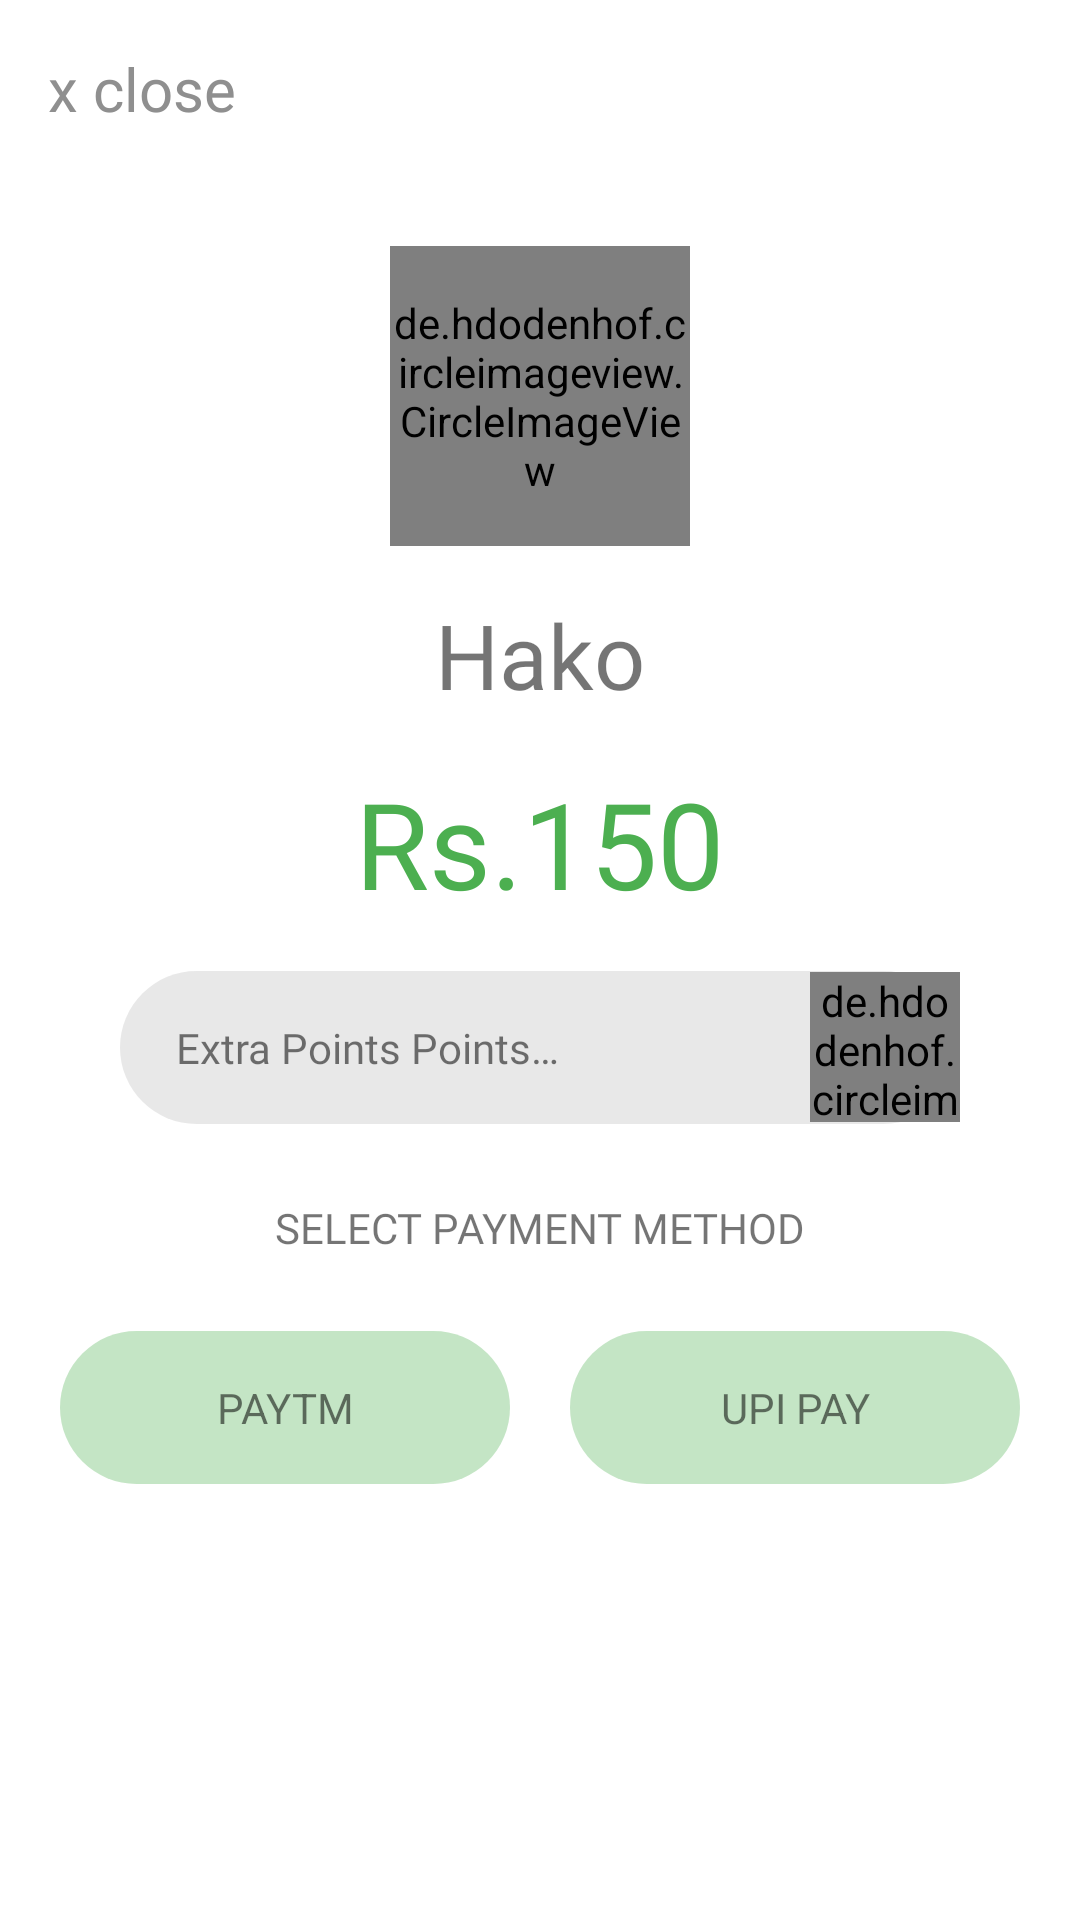

Layout XML and referenced resources for this Android screen:
<!-- AndroidManifest.xml: application theme Theme.DreamProject -->
<!-- res/layout/buynow_dialog.xml -->
<?xml version="1.0" encoding="utf-8"?>
<LinearLayout
    android:orientation="vertical"
    xmlns:android="http://schemas.android.com/apk/res/android"
    android:layout_width="match_parent"
    android:layout_height="match_parent">
    <LinearLayout
        android:layout_width="match_parent"
        android:layout_height="56dp"
        android:orientation="horizontal">
        <TextView
            android:id="@+id/close"
            android:padding="16dp"
            android:textSize="20sp"
            android:layout_width="wrap_content"
            android:layout_height="wrap_content"
            android:textColor="@color/gray_100"
            android:text="x close"
            android:fontFamily="@font/calibrib"/>
    </LinearLayout>
    <androidx.core.widget.NestedScrollView
        android:layout_width="match_parent"
        android:layout_height="match_parent">
        <LinearLayout
            android:layout_marginTop="26dp"
            android:layout_width="match_parent"
            android:layout_height="match_parent"
            android:orientation="vertical">
            <de.hdodenhof.circleimageview.CircleImageView
                android:id="@+id/icon"
                android:layout_width="100dp"
                android:layout_gravity="center"
                android:layout_height="100dp"
                android:src="@mipmap/ic_launcher_round"/>
            <TextView
                android:layout_marginTop="16dp"
                android:layout_width="wrap_content"
                android:layout_height="wrap_content"
                android:text="@string/app_name"
                android:fontFamily="@font/calibri"
                android:layout_gravity="center"
                android:textSize="30sp"/>
            <TextView
                android:id="@+id/amount"
                android:layout_marginTop="16dp"
                android:layout_width="wrap_content"
                android:layout_height="wrap_content"
                android:text="Rs.150"
                android:textColor="@color/green"
                android:fontFamily="@font/calibrib"
                android:layout_gravity="center"
                android:textSize="40sp"/>
            <LinearLayout
                android:weightSum="2"
                android:layout_marginTop="16dp"
                android:layout_marginEnd="40dp"
                android:layout_marginStart="40dp"
                android:layout_width="match_parent"
                android:orientation="horizontal"
                android:layout_height="wrap_content"
                android:background="@drawable/round_shape">
                <TextView
                    android:singleLine="true"
                    android:id="@+id/message"
                    android:layout_weight="1.5"
                    android:gravity="center"
                    android:layout_gravity="center"
                    android:padding="16dp"
                    android:layout_marginEnd="60dp"
                    android:layout_width="0dp"
                    android:layout_height="wrap_content"
                    android:text="Extra Points Points Purchase"
                    android:fontFamily="@font/calibrib"/>
                <LinearLayout
                    android:gravity="center"
                    android:layout_gravity="center"
                    android:layout_weight="0.5"
                    android:layout_width="0dp"
                    android:layout_height="wrap_content"
                    android:orientation="vertical">
                     <de.hdodenhof.circleimageview.CircleImageView
                        android:layout_gravity="end"
                        android:layout_width="50dp"
                        android:layout_height="50dp"
                        android:src="@mipmap/ic_launcher_round"/>
                </LinearLayout>

            </LinearLayout>
            <TextView
                android:layout_width="match_parent"
                android:layout_height="wrap_content"
                android:text="SELECT PAYMENT METHOD"
                android:fontFamily="@font/calibrib"
                android:layout_gravity="center"
                android:gravity="center"
                android:layout_margin="25dp"/>
            <LinearLayout
                android:layout_marginEnd="20dp"
                android:layout_marginStart="20dp"
                android:layout_width="match_parent"
                android:layout_height="wrap_content"
                android:orientation="horizontal"
                android:weightSum="2">
                <TextView
                    android:id="@+id/paytm"
                    android:layout_marginEnd="10dp"
                    android:padding="16dp"
                    android:backgroundTint="@color/green"
                    android:gravity="center"
                    android:layout_gravity="center"
                    android:background="@drawable/round_shape"
                    android:layout_weight="1"
                    android:layout_width="0dp"
                    android:layout_height="wrap_content"
                    android:text="PAYTM"/>
                <TextView
                    android:id="@+id/upi"
                    android:layout_marginStart="10dp"
                    android:padding="16dp"
                    android:gravity="center"
                    android:backgroundTint="@color/green"
                    android:layout_gravity="center"
                    android:background="@drawable/round_shape"
                    android:layout_weight="1"
                    android:layout_width="0dp"
                    android:layout_height="wrap_content"
                    android:text="UPI PAY"/>
            </LinearLayout>
        </LinearLayout>
    </androidx.core.widget.NestedScrollView>



</LinearLayout>
<!-- resources referenced by this layout -->
<resources>
  <color name="gray_100">#8F8F8F</color>
  <color name="green">#4CAF50</color>
  <!-- drawable round_shape (drawable) -->
  <?xml version="1.0" encoding="utf-8"?>
  <shape xmlns:android="http://schemas.android.com/apk/res/android" android:shape="rectangle">
      <corners
          android:topLeftRadius="30dp"
          android:topRightRadius="30dp"
          android:bottomRightRadius="30dp"
          android:bottomLeftRadius="30dp">
      </corners>
      <solid
          android:color="@color/gray_trans">
      </solid>
  </shape>
  <!-- mipmap ic_launcher_round: png bitmap (mipmap-hdpi, 4751 bytes) -->
  <string name="app_name">Hako</string>
  <style name="Theme.DreamProject" parent="Theme.MaterialComponents.DayNight.DarkActionBar">
          
          <item name="colorPrimary">@color/white</item>
          <item name="colorPrimaryVariant">@color/white</item>
          <item name="colorOnPrimary">@color/black</item>
          
          <item name="colorSecondary">@color/teal_200</item>
          <item name="colorSecondaryVariant">@color/teal_700</item>
          <item name="colorOnSecondary">@color/black</item>
          
          <item name="android:statusBarColor" tools:targetApi="l">?attr/colorOnPrimary</item>
          
  
      </style>
  <color name="gray_trans">#54B8B8B8</color>
  <color name="white">#FFFFFFFF</color>
  <color name="black">#FF000000</color>
  <color name="teal_200">#00BCD4</color>
  <color name="teal_700">#FF018786</color>
</resources>
